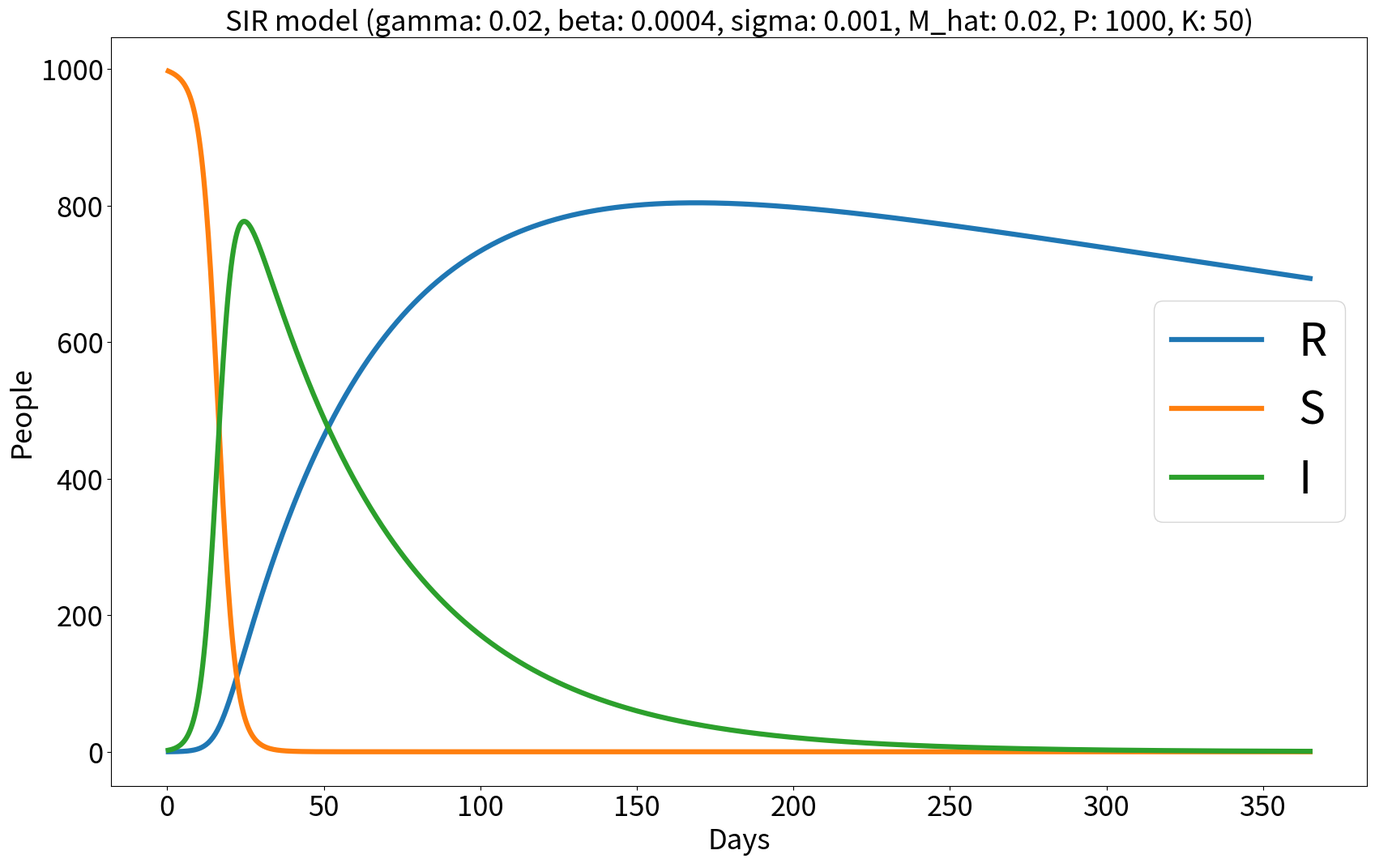

Write Python code to recreate this figure.
import math
import copy
import time
import numpy as np
import matplotlib.pyplot as plt

def g_hat(r: float, p: int, args: dict) -> float:
    if r < 0:
        print('--r:',r)
    muy = args['beta'] / args['gamma']
    delta_t = args['T'] / args['P']
    result = args['gamma']*args['n']*math.exp(muy*(math.exp((-1)*args['sigma']*p*delta_t) - 1))\
            *math.exp( (-1)*muy*math.exp( (-1)*args['sigma']*p*delta_t )*r ) \
            + args['gamma']*r
    return result

def N(p:int, args) -> float:
    delta_t = args['T'] / args['P']
    result = math.exp((-1)*args['sigma']*p*delta_t)*args['N0']
    return result

def K1(tp: float, p: int, k: int, R, args: dict):
    delta_t = args['T'] / args['P']
    result = delta_t * ((-1)*args['M_hat']*R[k][p-1] + args['gamma']*args['N0'] - g_hat(R[k-1][p-1],(p - 1),args) + args['M_hat']*R[k-1][p-1])
    return result

def K2(tp: float, p: int, k: int, R, args: dict):
    delta_t = args['T'] / args['P']
    result = delta_t * ((-1)*args['M_hat']*(R[k][p-1] + K1(tp,p,k,R,args)/2) + args['gamma']*args['N0']\
            - g_hat((1/2)*(R[k-1][p-1] + R[k-1][p]),(p - 1/2),args) + args['M_hat']*(1/2)*(R[k-1][p-1] + R[k-1][p]))
    return result

def K3(tp: float, p: int, k: int, R, args: dict):
    delta_t = args['T'] / args['P']
    result = delta_t * ((-1)*args['M_hat']*(R[k][p-1] + K2(tp,p,k,R,args)/2) + args['gamma']*args['N0']\
            - g_hat((1/2)*(R[k-1][p-1] + R[k-1][p]),(p - 1/2),args) + args['M_hat']*(1/2)*(R[k-1][p-1] + R[k-1][p]))
    return result

def K4(tp: float, p: int, k: int, R, args: dict):
    delta_t = args['T'] / args['P']
    result = delta_t * ((-1)*args['M_hat']*(R[k][p-1] + K3(tp,p,k,R,args)) + args['gamma']*args['N0']\
            - g_hat(R[k-1][p],p,args) + args['M_hat']*R[k-1][p])
    return result

def Rpk_bar(args: dict,R_values,S_values,I_values,days) -> float:
    TOL = 0.01
    stop = False
    R_bar = np.zeros((args['K'] + 1,args['P'] + 1))
    delta_t = args['T'] / args['P']
    I_value_max = 0
    I_value_max_day = 0
    for k in range(1,args['K'] + 1):
        for p in range(1,args['P'] + 1):
            R_bar[k][p] = R_bar[k][p-1] + (1/6)*K1(p*delta_t,p,k,R_bar,args) + (1/3)*K2(p*delta_t,p,k,R_bar,args)\
                    + (1/3)*K3(p*delta_t,p,k,R_bar,args) + (1/6)*K4(p*delta_t,p,k,R_bar,args)
            if k == args['K']:
                R_value = R_bar[k][p]/math.exp(args['sigma']*p*delta_t)
                S_value = S(R_value,p,args)
                I_value = I(R_value,S_value,p,args)
                R_values.append(R_value)
                S_values.append(S_value)
                I_values.append(I_value)
                days.append(p*delta_t)
                if (I_value > I_value_max):
                    I_value_max = I_value
                    I_value_max_day = p*delta_t            
    
    for k in range(2,args['K'] + 1):
        if stop:
            break
        for p in range(2,args['P'] + 1):
            R_old = R_bar[k-1][p-1]/math.exp(args['sigma']*p*delta_t)
            R_new = R_bar[k][p]/math.exp(args['sigma']*p*delta_t)
            diff = abs(R_new - R_old)/abs(R_old)
            if diff < TOL:
                print('Satisfied K P')
                print('--- K:',k,',P:',p)
                stop = True 
                break

    print('--- I value max =', I_value_max, 'on day', I_value_max_day)

    return R_bar[args['K']][args['P']]

def S(R: float,p,args: dict) -> float:
    delta_t = args['T'] / args['P']
    muy = args['beta'] / args['gamma']
    S_bar = args['n'] * math.exp( muy * ( math.exp((-1)*args['sigma']*p*delta_t) - 1))\
            * math.exp((-1)*muy*R)
    result = S_bar / math.exp(args['sigma']*p*delta_t)
    return result

def I(R: float, S: float, p: int, args: dict) -> float:
    result = N(p,args) - R - S
    return result

def main() -> None:
    R_values_old = None
    args = {
            'N0':1000,
            'M_hat':0.02,
            'sigma':0.001,
            'gamma':0.02,
            'beta':0.0004,
            'T':365,
            'P':1000,
            'K':50,
            'n':998
            }
    R_values = []
    S_values = []
    I_values = []
    days = []
    print('--- K:',args['K'],',P:',args['P'])
    Rpk_bar(args,R_values,S_values,I_values,days)
    '''
    muy = args['beta']/args['gamma']
    S_when_I_max = ((args['gamma']+args['sigma'])/args['beta'])
    I_value_max_true = S_when_I_max*(math.log(S_when_I_max) + args['sigma']*args['T'] - 1 - math.log(n))\
            + (args[N0] - args[n]) + args[n]
    if args['alpha'] >= args['sigma']:
        I_value_max_true += args['N0']*(math.exp((args['alpha'] - args['sigma'])*args['T']) - math.exp((-1)*args['sigma']*args['T']))
    if args['alpha'] < args['sigma']:
        I_value_max_true += args['N0']*(1 - math.exp((-1)*muy*args['T']))
    '''
    plt.figure(figsize=(20,12))
    plt.plot(days,R_values,label='R',linewidth=4.5)
    plt.plot(days,S_values,label='S',linewidth=4.5)
    plt.plot(days,I_values,label='I',linewidth=4.5)
    plt.title('SIR model ('\
            + 'gamma: ' + str(args['gamma'])\
            + ', beta: ' + str(args['beta'])\
            + ', sigma: ' + str(args['sigma'])\
            + ', M_hat: ' + str(args['M_hat'])\
            + ', P: ' + str(args['P'])\
            + ', K: ' + str(args['K']) + ')', fontsize=25)
    plt.xlabel('Days', fontsize=25)
    plt.ylabel('People', fontsize=25)
    plt.tick_params(labelsize=25)
    plt.legend(prop={ 'size': 40 }, loc='center right', fontsize=25)
    plt.savefig('sir_vital_dynamics_method2.png')
    print('--- plotted ' + 'P: ' + str(args['P']) + ', K: ' + str(args['K']) + ' ---')
    plt.show()
    plt.clf()


if __name__=='__main__':
    #start_time = time.time()
    main()
    #stop_time = time.time()
    #execution_time = stop_time - start_time
    #print('Execution time: ',execution_time)
